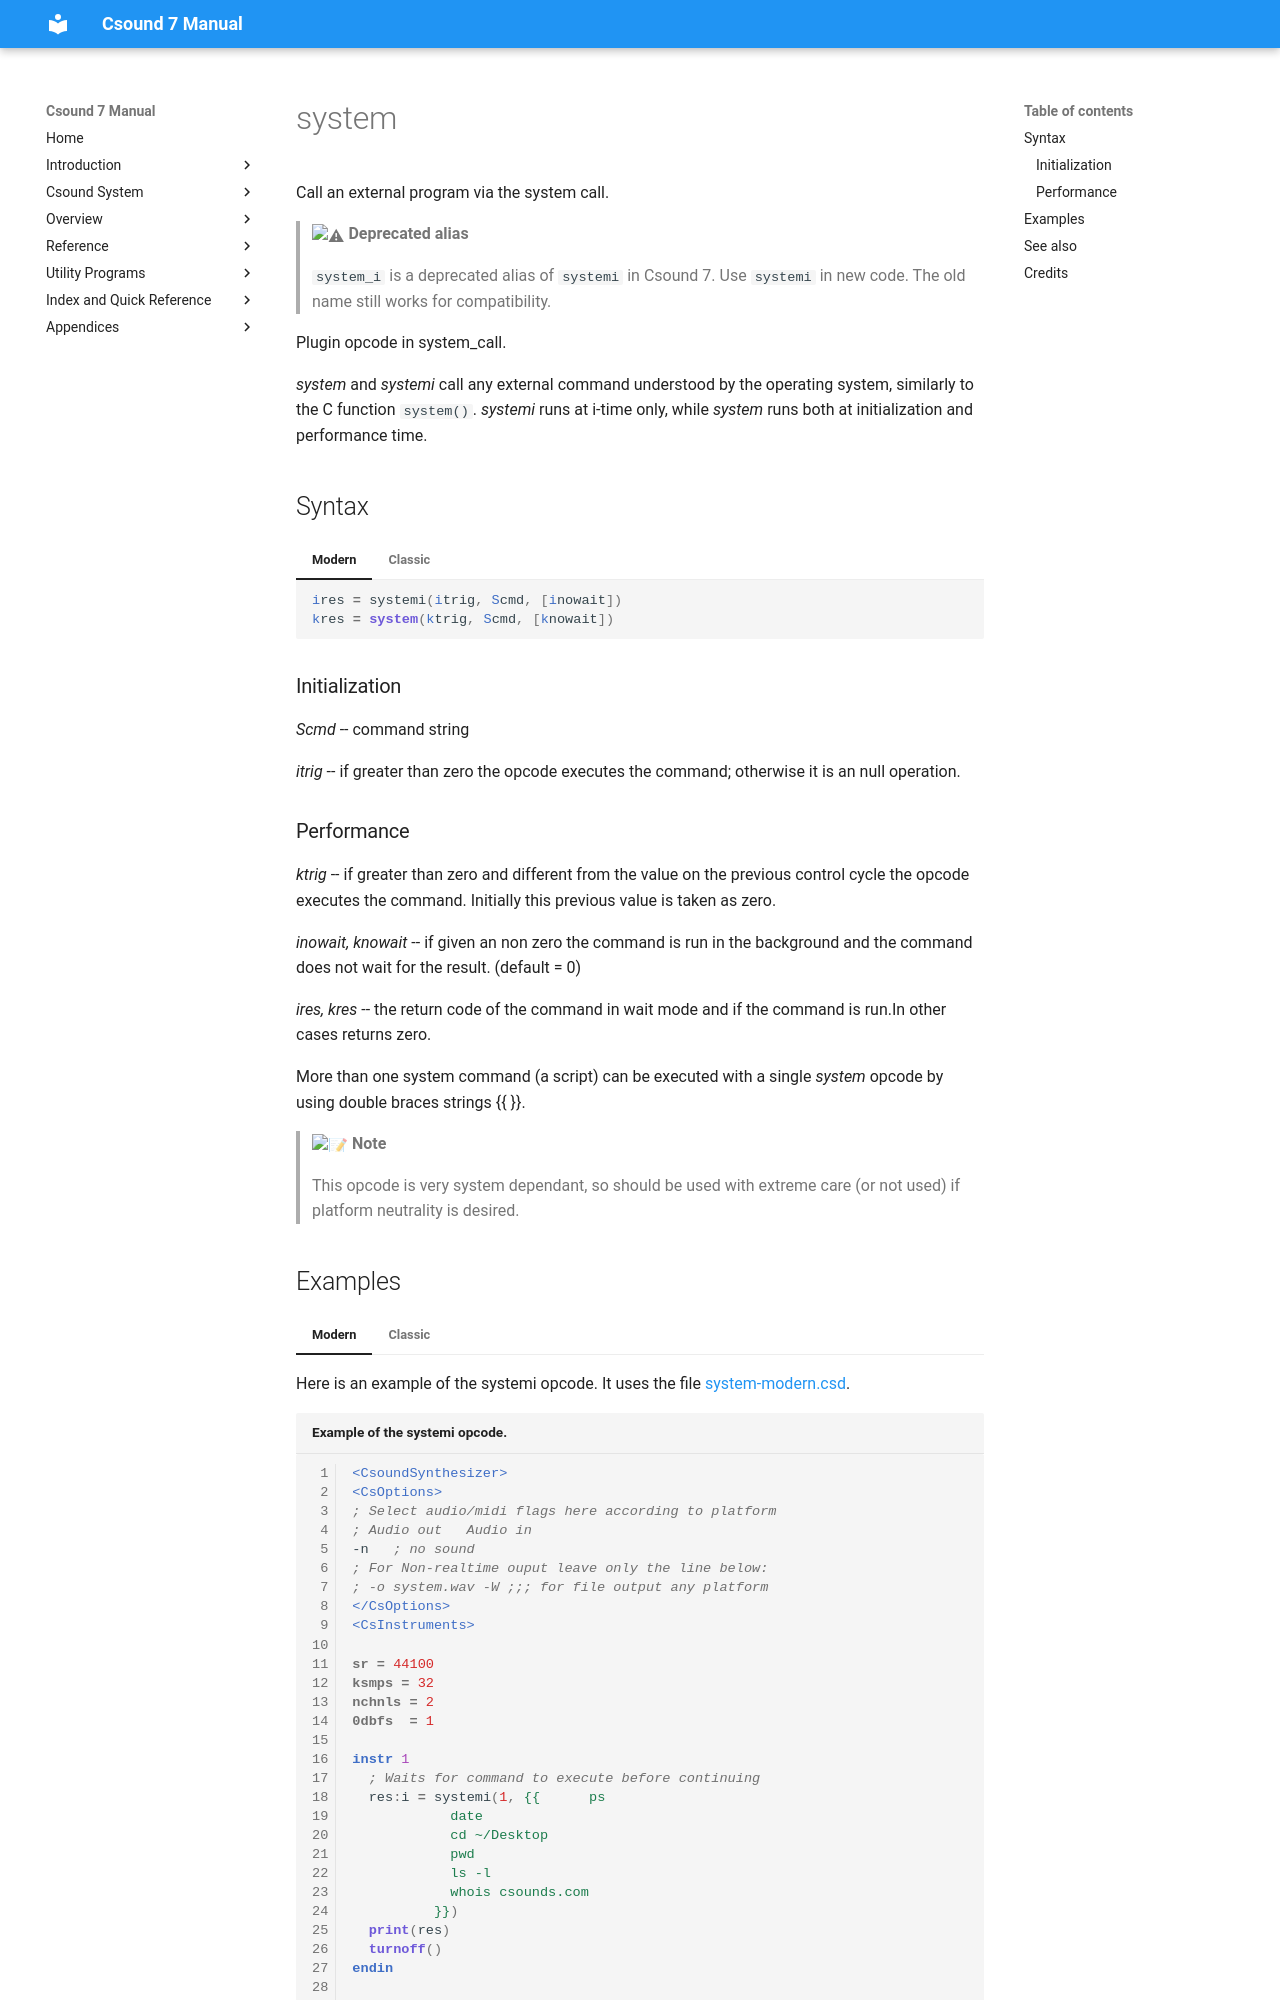

repository: csound/manual · page: opcodes/system/index.html · generator: mkdocs

<!--
id:system
category:Miscellaneous
-->
# system
Call an external program via the system call.

> :warning: **Deprecated alias**
>
> `system_i` is a deprecated alias of `systemi` in Csound 7. Use `systemi` in new code. The old name still works for compatibility.

Plugin opcode in system_call.

_system_ and _systemi_ call any external command understood by the operating system, similarly to the C function `system()`. _systemi_ runs at i-time only, while _system_ runs both at initialization and performance time.

## Syntax
=== "Modern"
    ``` csound-orc
    ires = systemi(itrig, Scmd, [inowait])
    kres = system(ktrig, Scmd, [knowait])
    ```

=== "Classic"
    ``` csound-orc
    ires system_i itrig, Scmd, [inowait]
    kres system ktrig, Scmd, [knowait]
    ```

### Initialization

_Scmd_ -- command string

_itrig_ -- if greater than zero the opcode executes the command; otherwise it is an null operation.
